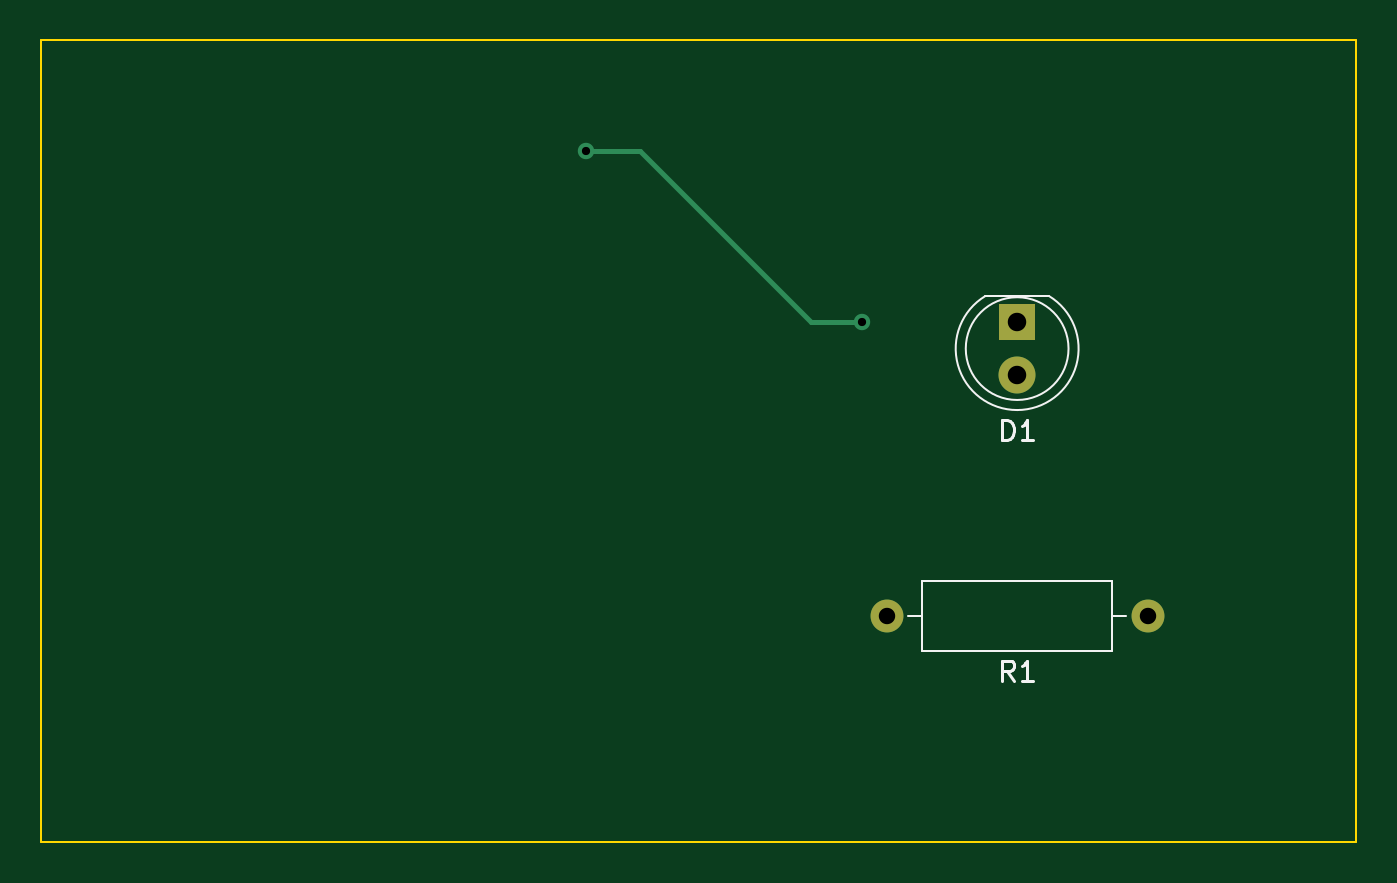
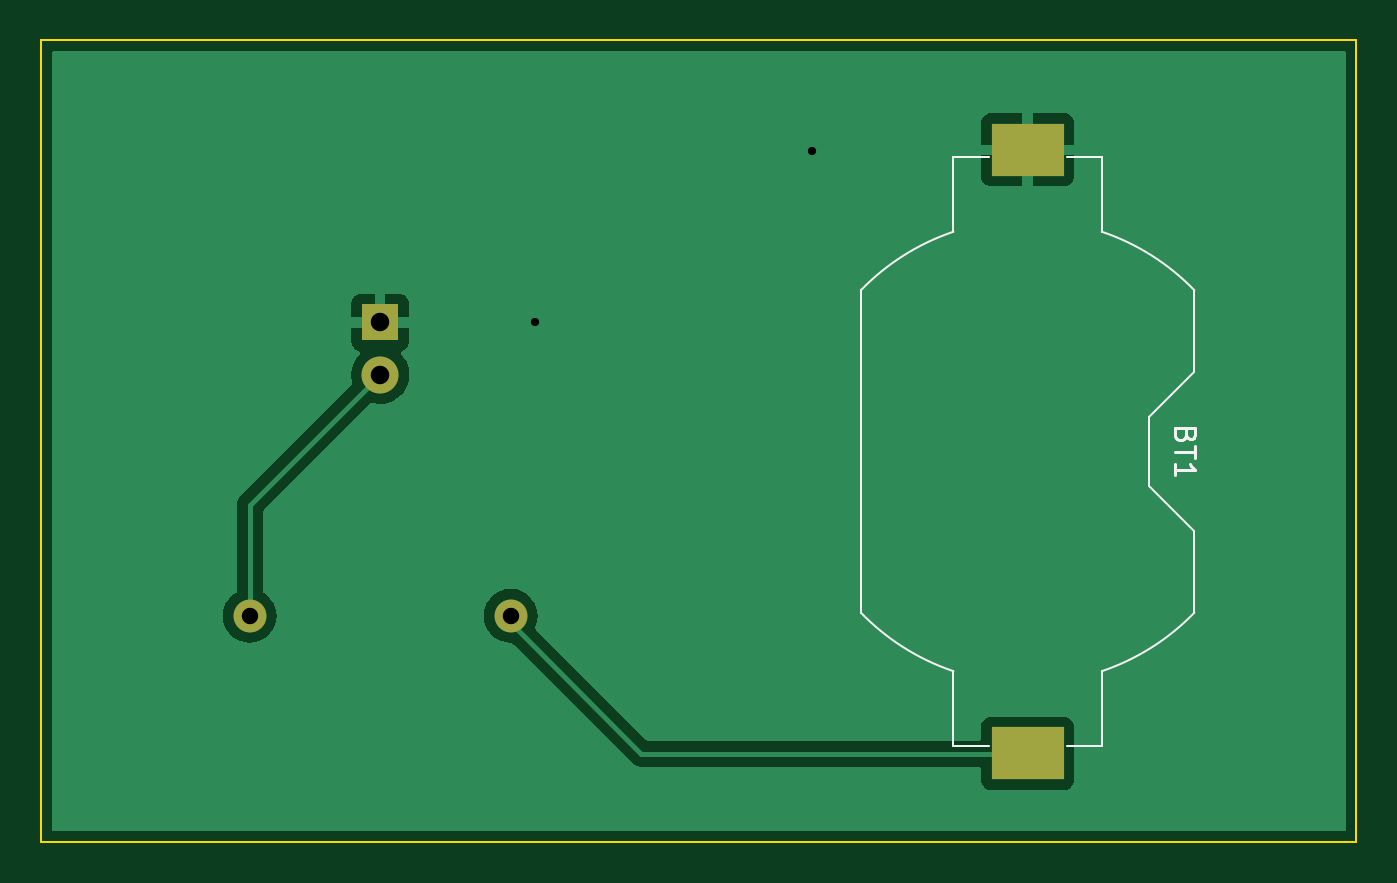
Circuit board: 10 layer files. Board 64.0 x 39.0 mm.
- bottom_copper: uinio-B_Cu.gbl (16849 bytes)
- bottom_mask: uinio-B_Mask.gbs (843 bytes)
- paste: uinio-B_Paste.gbp (574 bytes)
- bottom_silk: uinio-B_Silkscreen.gbo (2777 bytes)
- outline: uinio-Edge_Cuts.gm1 (708 bytes)
- top_copper: uinio-F_Cu.gtl (1356 bytes)
- top_mask: uinio-F_Mask.gts (736 bytes)
- paste: uinio-F_Paste.gtp (467 bytes)
- top_silk: uinio-F_Silkscreen.gto (2501 bytes)
- drill: uinio.drl (561 bytes)

=== bottom_copper: uinio-B_Cu.gbl (16849 bytes, source omitted) ===
=== bottom_mask: uinio-B_Mask.gbs ===
%TF.GenerationSoftware,KiCad,Pcbnew,(6.0.5)*%
%TF.CreationDate,2022-05-25T19:28:13+08:00*%
%TF.ProjectId,uinio,75696e69-6f2e-46b6-9963-61645f706362,rev?*%
%TF.SameCoordinates,Original*%
%TF.FileFunction,Soldermask,Bot*%
%TF.FilePolarity,Negative*%
%FSLAX46Y46*%
G04 Gerber Fmt 4.6, Leading zero omitted, Abs format (unit mm)*
G04 Created by KiCad (PCBNEW (6.0.5)) date 2022-05-25 19:28:13*
%MOMM*%
%LPD*%
G01*
G04 APERTURE LIST*
%ADD10R,1.800000X1.800000*%
%ADD11C,1.800000*%
%ADD12C,1.600000*%
%ADD13O,1.600000X1.600000*%
%ADD14R,3.510000X2.540000*%
G04 APERTURE END LIST*
D10*
%TO.C,D1*%
X178500000Y-74225000D03*
D11*
X178500000Y-76765000D03*
%TD*%
D12*
%TO.C,R1*%
X184850000Y-88500000D03*
D13*
X172150000Y-88500000D03*
%TD*%
D14*
%TO.C,BT1*%
X147000000Y-95180000D03*
X147000000Y-65820000D03*
%TD*%
M02*

=== paste: uinio-B_Paste.gbp ===
%TF.GenerationSoftware,KiCad,Pcbnew,(6.0.5)*%
%TF.CreationDate,2022-05-25T19:28:13+08:00*%
%TF.ProjectId,uinio,75696e69-6f2e-46b6-9963-61645f706362,rev?*%
%TF.SameCoordinates,Original*%
%TF.FileFunction,Paste,Bot*%
%TF.FilePolarity,Positive*%
%FSLAX46Y46*%
G04 Gerber Fmt 4.6, Leading zero omitted, Abs format (unit mm)*
G04 Created by KiCad (PCBNEW (6.0.5)) date 2022-05-25 19:28:13*
%MOMM*%
%LPD*%
G01*
G04 APERTURE LIST*
%ADD10R,3.510000X2.540000*%
G04 APERTURE END LIST*
D10*
%TO.C,BT1*%
X147000000Y-95180000D03*
X147000000Y-65820000D03*
%TD*%
M02*

=== bottom_silk: uinio-B_Silkscreen.gbo ===
%TF.GenerationSoftware,KiCad,Pcbnew,(6.0.5)*%
%TF.CreationDate,2022-05-25T19:28:13+08:00*%
%TF.ProjectId,uinio,75696e69-6f2e-46b6-9963-61645f706362,rev?*%
%TF.SameCoordinates,Original*%
%TF.FileFunction,Legend,Bot*%
%TF.FilePolarity,Positive*%
%FSLAX46Y46*%
G04 Gerber Fmt 4.6, Leading zero omitted, Abs format (unit mm)*
G04 Created by KiCad (PCBNEW (6.0.5)) date 2022-05-25 19:28:13*
%MOMM*%
%LPD*%
G01*
G04 APERTURE LIST*
%ADD10C,0.150000*%
%ADD11C,0.120000*%
%ADD12R,1.800000X1.800000*%
%ADD13C,1.800000*%
%ADD14C,1.600000*%
%ADD15O,1.600000X1.600000*%
%ADD16R,3.510000X2.540000*%
G04 APERTURE END LIST*
D10*
%TO.C,BT1*%
X139308571Y-79714285D02*
X139356190Y-79857142D01*
X139403809Y-79904761D01*
X139499047Y-79952380D01*
X139641904Y-79952380D01*
X139737142Y-79904761D01*
X139784761Y-79857142D01*
X139832380Y-79761904D01*
X139832380Y-79380952D01*
X138832380Y-79380952D01*
X138832380Y-79714285D01*
X138880000Y-79809523D01*
X138927619Y-79857142D01*
X139022857Y-79904761D01*
X139118095Y-79904761D01*
X139213333Y-79857142D01*
X139260952Y-79809523D01*
X139308571Y-79714285D01*
X139308571Y-79380952D01*
X138832380Y-80238095D02*
X138832380Y-80809523D01*
X139832380Y-80523809D02*
X138832380Y-80523809D01*
X139832380Y-81666666D02*
X139832380Y-81095238D01*
X139832380Y-81380952D02*
X138832380Y-81380952D01*
X138975238Y-81285714D01*
X139070476Y-81190476D01*
X139118095Y-81095238D01*
D11*
X155110000Y-88347300D02*
X155110000Y-72652700D01*
X148900000Y-94810000D02*
X150610000Y-94810000D01*
X148900000Y-66190000D02*
X150610000Y-66190000D01*
X145100000Y-94810000D02*
X143390000Y-94810000D01*
X143390000Y-66190000D02*
X143390000Y-69808000D01*
X145100000Y-66190000D02*
X143390000Y-66190000D01*
X150610000Y-94810000D02*
X150610000Y-91192000D01*
X141090000Y-82160000D02*
X138890000Y-84360000D01*
X138890000Y-72652700D02*
X138890000Y-76640000D01*
X138890000Y-84360000D02*
X138890000Y-88347300D01*
X141090000Y-78840000D02*
X141090000Y-82160000D01*
X143390000Y-91192000D02*
X143390000Y-94810000D01*
X150610000Y-69808000D02*
X150610000Y-66190000D01*
X141090000Y-78840000D02*
X138890000Y-76640000D01*
X143390000Y-69808000D02*
G75*
G03*
X138888211Y-72654629I3610012J-10692020D01*
G01*
X155111789Y-72654629D02*
G75*
G03*
X150610000Y-69808000I-8111801J-7845391D01*
G01*
X138888211Y-88345371D02*
G75*
G03*
X143390000Y-91192000I8111775J7845350D01*
G01*
X150610000Y-91191999D02*
G75*
G03*
X155111789Y-88345371I-3610010J10692019D01*
G01*
%TD*%
%LPC*%
D12*
%TO.C,D1*%
X178500000Y-74225000D03*
D13*
X178500000Y-76765000D03*
%TD*%
D14*
%TO.C,R1*%
X184850000Y-88500000D03*
D15*
X172150000Y-88500000D03*
%TD*%
D16*
%TO.C,BT1*%
X147000000Y-95180000D03*
X147000000Y-65820000D03*
%TD*%
M02*

=== outline: uinio-Edge_Cuts.gm1 ===
%TF.GenerationSoftware,KiCad,Pcbnew,(6.0.5)*%
%TF.CreationDate,2022-05-25T19:28:13+08:00*%
%TF.ProjectId,uinio,75696e69-6f2e-46b6-9963-61645f706362,rev?*%
%TF.SameCoordinates,Original*%
%TF.FileFunction,Profile,NP*%
%FSLAX46Y46*%
G04 Gerber Fmt 4.6, Leading zero omitted, Abs format (unit mm)*
G04 Created by KiCad (PCBNEW (6.0.5)) date 2022-05-25 19:28:13*
%MOMM*%
%LPD*%
G01*
G04 APERTURE LIST*
%TA.AperFunction,Profile*%
%ADD10C,0.100000*%
%TD*%
G04 APERTURE END LIST*
D10*
X131000000Y-60500000D02*
X195000000Y-60500000D01*
X195000000Y-60500000D02*
X195000000Y-99500000D01*
X195000000Y-99500000D02*
X131000000Y-99500000D01*
X131000000Y-99500000D02*
X131000000Y-60500000D01*
M02*

=== top_copper: uinio-F_Cu.gtl ===
%TF.GenerationSoftware,KiCad,Pcbnew,(6.0.5)*%
%TF.CreationDate,2022-05-25T19:28:13+08:00*%
%TF.ProjectId,uinio,75696e69-6f2e-46b6-9963-61645f706362,rev?*%
%TF.SameCoordinates,Original*%
%TF.FileFunction,Copper,L1,Top*%
%TF.FilePolarity,Positive*%
%FSLAX46Y46*%
G04 Gerber Fmt 4.6, Leading zero omitted, Abs format (unit mm)*
G04 Created by KiCad (PCBNEW (6.0.5)) date 2022-05-25 19:28:13*
%MOMM*%
%LPD*%
G01*
G04 APERTURE LIST*
%TA.AperFunction,ComponentPad*%
%ADD10R,1.800000X1.800000*%
%TD*%
%TA.AperFunction,ComponentPad*%
%ADD11C,1.800000*%
%TD*%
%TA.AperFunction,ComponentPad*%
%ADD12C,1.600000*%
%TD*%
%TA.AperFunction,ComponentPad*%
%ADD13O,1.600000X1.600000*%
%TD*%
%TA.AperFunction,ViaPad*%
%ADD14C,0.800000*%
%TD*%
%TA.AperFunction,Conductor*%
%ADD15C,0.250000*%
%TD*%
G04 APERTURE END LIST*
D10*
%TO.P,D1,1,K*%
%TO.N,GND*%
X178500000Y-74225000D03*
D11*
%TO.P,D1,2,A*%
%TO.N,/LED*%
X178500000Y-76765000D03*
%TD*%
D12*
%TO.P,R1,1*%
%TO.N,/LED*%
X184850000Y-88500000D03*
D13*
%TO.P,R1,2*%
%TO.N,VCC*%
X172150000Y-88500000D03*
%TD*%
D14*
%TO.N,GND*%
X157500000Y-65900000D03*
X170950000Y-74200000D03*
%TD*%
D15*
%TO.N,GND*%
X170950000Y-74200000D02*
X168450000Y-74200000D01*
X160150000Y-65900000D02*
X157500000Y-65900000D01*
X160150000Y-65900000D02*
X168450000Y-74200000D01*
%TD*%
M02*

=== top_mask: uinio-F_Mask.gts ===
%TF.GenerationSoftware,KiCad,Pcbnew,(6.0.5)*%
%TF.CreationDate,2022-05-25T19:28:13+08:00*%
%TF.ProjectId,uinio,75696e69-6f2e-46b6-9963-61645f706362,rev?*%
%TF.SameCoordinates,Original*%
%TF.FileFunction,Soldermask,Top*%
%TF.FilePolarity,Negative*%
%FSLAX46Y46*%
G04 Gerber Fmt 4.6, Leading zero omitted, Abs format (unit mm)*
G04 Created by KiCad (PCBNEW (6.0.5)) date 2022-05-25 19:28:13*
%MOMM*%
%LPD*%
G01*
G04 APERTURE LIST*
%ADD10R,1.800000X1.800000*%
%ADD11C,1.800000*%
%ADD12C,1.600000*%
%ADD13O,1.600000X1.600000*%
G04 APERTURE END LIST*
D10*
%TO.C,D1*%
X178500000Y-74225000D03*
D11*
X178500000Y-76765000D03*
%TD*%
D12*
%TO.C,R1*%
X184850000Y-88500000D03*
D13*
X172150000Y-88500000D03*
%TD*%
M02*

=== paste: uinio-F_Paste.gtp ===
%TF.GenerationSoftware,KiCad,Pcbnew,(6.0.5)*%
%TF.CreationDate,2022-05-25T19:28:13+08:00*%
%TF.ProjectId,uinio,75696e69-6f2e-46b6-9963-61645f706362,rev?*%
%TF.SameCoordinates,Original*%
%TF.FileFunction,Paste,Top*%
%TF.FilePolarity,Positive*%
%FSLAX46Y46*%
G04 Gerber Fmt 4.6, Leading zero omitted, Abs format (unit mm)*
G04 Created by KiCad (PCBNEW (6.0.5)) date 2022-05-25 19:28:13*
%MOMM*%
%LPD*%
G01*
G04 APERTURE LIST*
G04 APERTURE END LIST*
M02*

=== top_silk: uinio-F_Silkscreen.gto ===
%TF.GenerationSoftware,KiCad,Pcbnew,(6.0.5)*%
%TF.CreationDate,2022-05-25T19:28:13+08:00*%
%TF.ProjectId,uinio,75696e69-6f2e-46b6-9963-61645f706362,rev?*%
%TF.SameCoordinates,Original*%
%TF.FileFunction,Legend,Top*%
%TF.FilePolarity,Positive*%
%FSLAX46Y46*%
G04 Gerber Fmt 4.6, Leading zero omitted, Abs format (unit mm)*
G04 Created by KiCad (PCBNEW (6.0.5)) date 2022-05-25 19:28:13*
%MOMM*%
%LPD*%
G01*
G04 APERTURE LIST*
%ADD10C,0.150000*%
%ADD11C,0.120000*%
%ADD12R,1.800000X1.800000*%
%ADD13C,1.800000*%
%ADD14C,1.600000*%
%ADD15O,1.600000X1.600000*%
G04 APERTURE END LIST*
D10*
%TO.C,D1*%
X177761904Y-79952380D02*
X177761904Y-78952380D01*
X178000000Y-78952380D01*
X178142857Y-79000000D01*
X178238095Y-79095238D01*
X178285714Y-79190476D01*
X178333333Y-79380952D01*
X178333333Y-79523809D01*
X178285714Y-79714285D01*
X178238095Y-79809523D01*
X178142857Y-79904761D01*
X178000000Y-79952380D01*
X177761904Y-79952380D01*
X179285714Y-79952380D02*
X178714285Y-79952380D01*
X179000000Y-79952380D02*
X179000000Y-78952380D01*
X178904761Y-79095238D01*
X178809523Y-79190476D01*
X178714285Y-79238095D01*
%TO.C,R1*%
X178333333Y-91672380D02*
X178000000Y-91196190D01*
X177761904Y-91672380D02*
X177761904Y-90672380D01*
X178142857Y-90672380D01*
X178238095Y-90720000D01*
X178285714Y-90767619D01*
X178333333Y-90862857D01*
X178333333Y-91005714D01*
X178285714Y-91100952D01*
X178238095Y-91148571D01*
X178142857Y-91196190D01*
X177761904Y-91196190D01*
X179285714Y-91672380D02*
X178714285Y-91672380D01*
X179000000Y-91672380D02*
X179000000Y-90672380D01*
X178904761Y-90815238D01*
X178809523Y-90910476D01*
X178714285Y-90958095D01*
D11*
%TO.C,D1*%
X180045000Y-72935000D02*
X176955000Y-72935000D01*
X178499538Y-78485000D02*
G75*
G03*
X180044830Y-72935000I462J2990000D01*
G01*
X176955170Y-72935000D02*
G75*
G03*
X178500462Y-78485000I1544830J-2560000D01*
G01*
X181000000Y-75495000D02*
G75*
G03*
X181000000Y-75495000I-2500000J0D01*
G01*
%TO.C,R1*%
X173190000Y-88500000D02*
X173880000Y-88500000D01*
X183120000Y-90220000D02*
X183120000Y-86780000D01*
X183810000Y-88500000D02*
X183120000Y-88500000D01*
X173880000Y-86780000D02*
X173880000Y-90220000D01*
X183120000Y-86780000D02*
X173880000Y-86780000D01*
X173880000Y-90220000D02*
X183120000Y-90220000D01*
%TD*%
%LPC*%
D12*
%TO.C,D1*%
X178500000Y-74225000D03*
D13*
X178500000Y-76765000D03*
%TD*%
D14*
%TO.C,R1*%
X184850000Y-88500000D03*
D15*
X172150000Y-88500000D03*
%TD*%
M02*

=== drill: uinio.drl ===
M48
; DRILL file {KiCad (6.0.5)} date Wed May 25 19:35:58 2022
; FORMAT={-:-/ absolute / metric / decimal}
; #@! TF.CreationDate,2022-05-25T19:35:58+08:00
; #@! TF.GenerationSoftware,Kicad,Pcbnew,(6.0.5)
; #@! TF.FileFunction,MixedPlating,1,2
FMAT,2
METRIC
; #@! TA.AperFunction,Plated,PTH,ViaDrill
T1C0.400
; #@! TA.AperFunction,Plated,PTH,ComponentDrill
T2C0.800
; #@! TA.AperFunction,Plated,PTH,ComponentDrill
T3C0.900
%
G90
G05
T1
X157.5Y-65.9
X170.95Y-74.2
T2
X172.15Y-88.5
X184.85Y-88.5
T3
X178.5Y-74.225
X178.5Y-76.765
T0
M30

